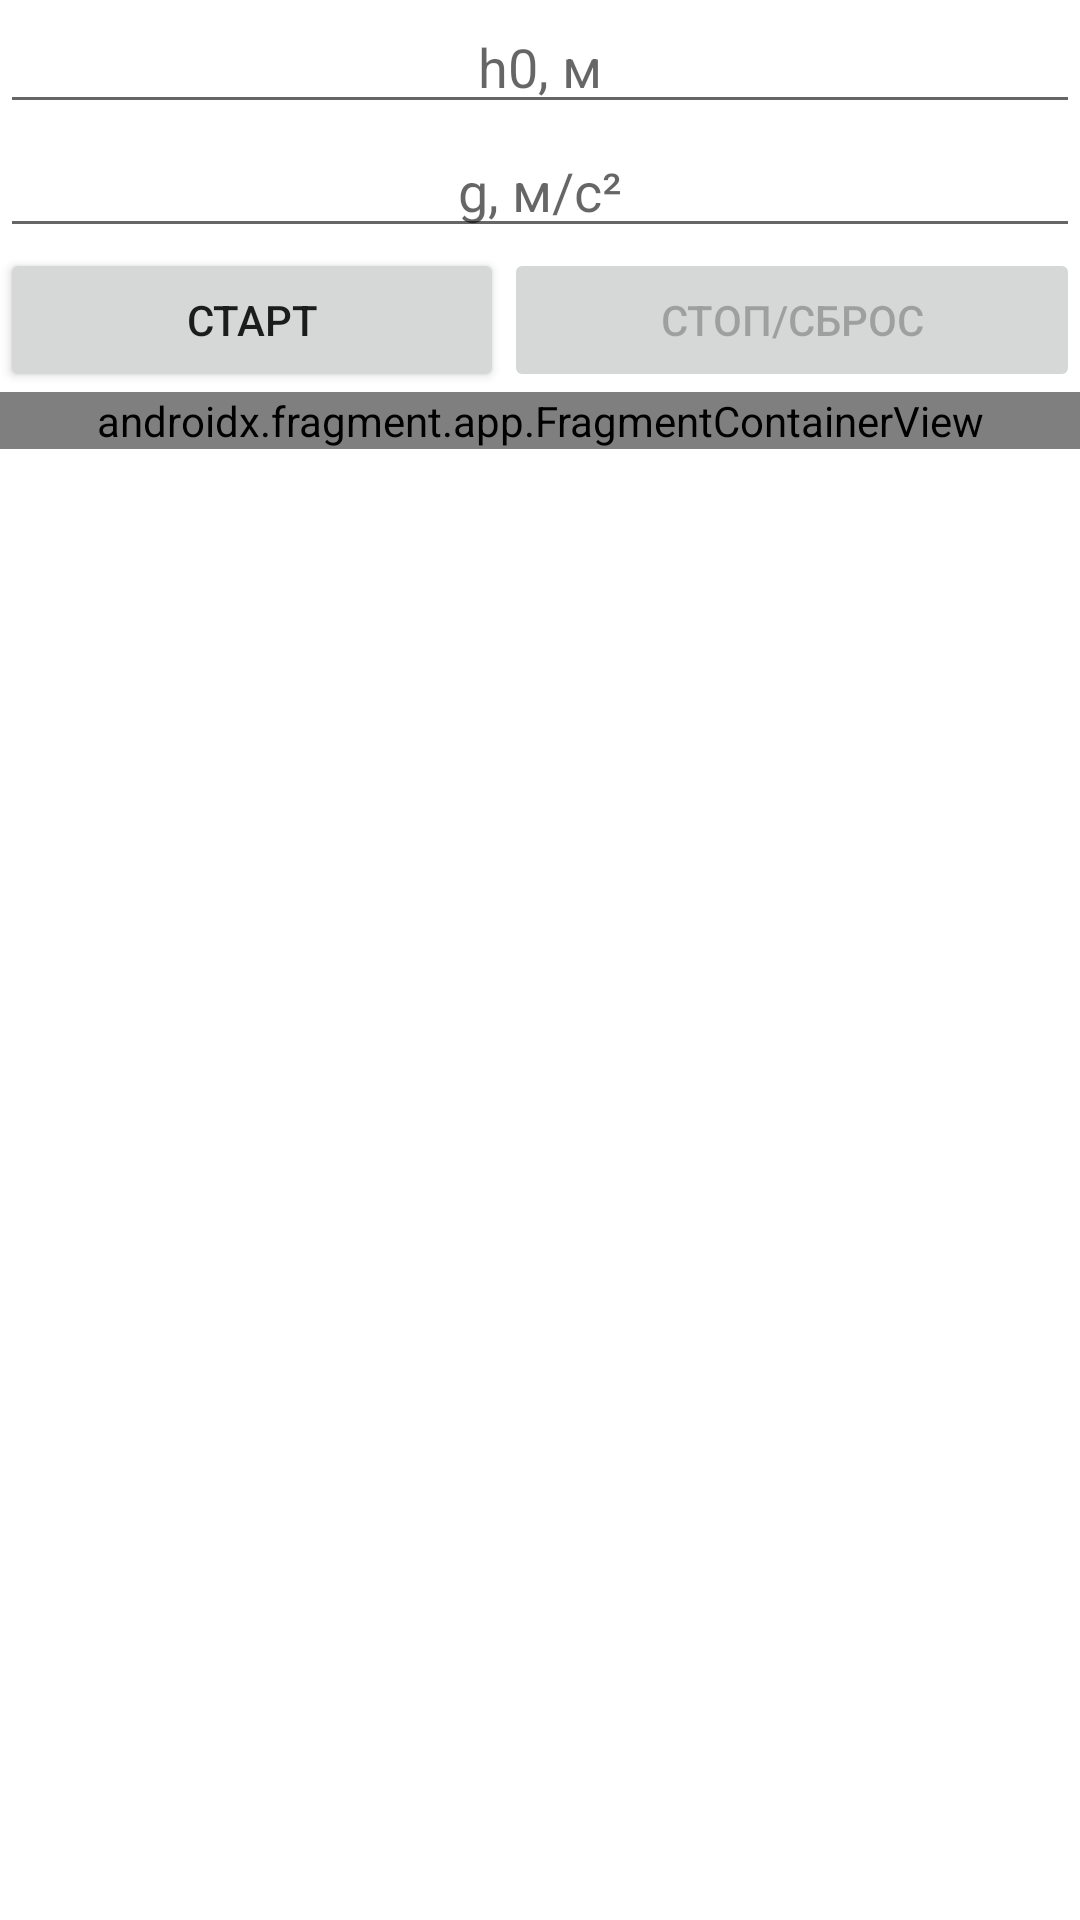

This screen was rendered from an Android layout file. Write that file and the resources it references.
<!-- AndroidManifest.xml: application theme Theme.PhysLab -->
<!-- res/layout/activity_main.xml -->
<?xml version="1.0" encoding="utf-8"?>
<LinearLayout xmlns:android="http://schemas.android.com/apk/res/android"
    xmlns:app="http://schemas.android.com/apk/res-auto"
    xmlns:tools="http://schemas.android.com/tools"
    android:layout_width="match_parent"
    android:layout_height="match_parent"
    android:orientation="vertical"
    tools:context=".MainActivity" >

    <EditText
        android:id="@+id/editH0"
        android:layout_width="match_parent"
        android:layout_height="wrap_content"
        android:ems="10"
        android:hint="@string/h0"
        android:inputType="number"
        android:textAlignment="center" />

    <EditText
        android:id="@+id/editG"
        android:layout_width="match_parent"
        android:layout_height="wrap_content"
        android:ems="10"
        android:hint="@string/g"
        android:inputType="number|numberDecimal"
        android:textAlignment="center" />

    <LinearLayout
        android:layout_width="match_parent"
        android:layout_height="wrap_content"
        android:orientation="horizontal">

        <Button
            android:id="@+id/buttonStart"
            android:layout_width="wrap_content"
            android:layout_height="wrap_content"
            android:layout_weight="1"
            android:text="@string/start" />

        <Button
            android:id="@+id/buttonStop"
            android:layout_width="wrap_content"
            android:layout_height="wrap_content"
            android:layout_weight="1"
            android:enabled="false"
            android:text="@string/stop" />

    </LinearLayout>

    <androidx.fragment.app.FragmentContainerView
        android:id="@+id/fragmentContainerView"
        android:name="com.example.physlab.DrawFragment"
        android:layout_width="match_parent"
        android:layout_height="wrap_content" />

</LinearLayout>
<!-- resources referenced by this layout -->
<resources>
  <string name="g">g, м/с²</string>
  <string name="h0">h0, м</string>
  <string name="start">Старт</string>
  <string name="stop">Стоп/Сброс</string>
  <style name="Theme.PhysLab" parent="Theme.MaterialComponents.DayNight.DarkActionBar">
          
          <item name="colorPrimary">@color/purple_500</item>
          <item name="colorPrimaryVariant">@color/purple_700</item>
          <item name="colorOnPrimary">@color/white</item>
          
          <item name="colorSecondary">@color/teal_200</item>
          <item name="colorSecondaryVariant">@color/teal_700</item>
          <item name="colorOnSecondary">@color/black</item>
          
          <item name="android:statusBarColor">?attr/colorPrimaryVariant</item>
          
      </style>
  <color name="purple_500">#FF6200EE</color>
  <color name="purple_700">#FF3700B3</color>
  <color name="white">#FFFFFFFF</color>
  <color name="teal_200">#FF03DAC5</color>
  <color name="teal_700">#FF018786</color>
  <color name="black">#FF000000</color>
</resources>
